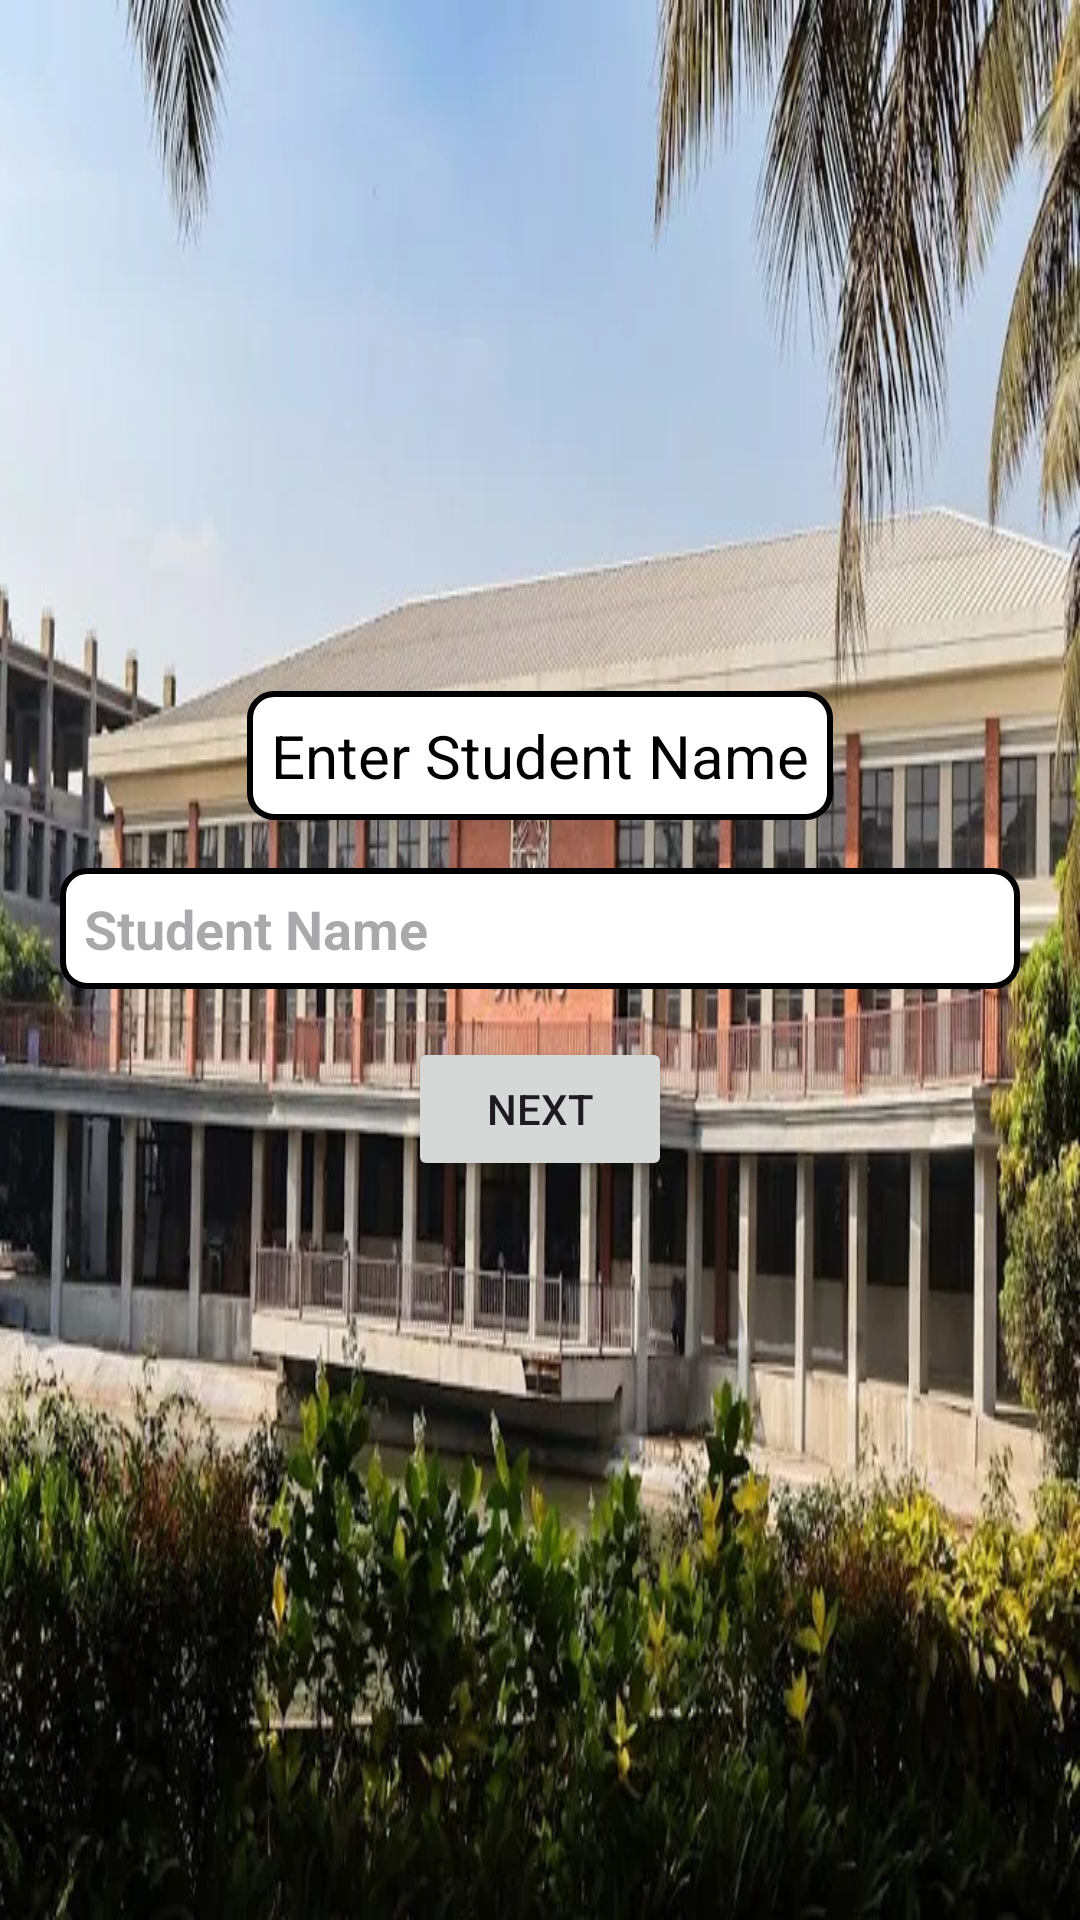

Produce the Android XML layout that renders to this screen, including the resource entries it uses.
<!-- AndroidManifest.xml: application theme Theme.StudentCourseMarksApp -->
<!-- res/layout/activity_main.xml -->
<?xml version="1.0" encoding="utf-8"?>
<LinearLayout
    xmlns:android="http://schemas.android.com/apk/res/android"
    android:layout_width="match_parent"
    android:layout_height="match_parent"
    android:gravity="center"
    android:orientation="vertical"
    android:padding="20dp"
    android:background="@drawable/dyp">

    <TextView
        android:layout_width="wrap_content"
        android:layout_height="wrap_content"
        android:background="@drawable/edittext_box"
        android:text="Enter Student Name"
        android:textColor="@android:color/black"
        android:textSize="20sp"
        android:layout_marginBottom="16dp"/>


    <EditText
        android:id="@+id/etName"
        android:hint="Student Name"
        android:layout_width="match_parent"
        android:layout_height="wrap_content"
        android:textColor="@android:color/black"
        android:textStyle="bold"
        android:background="@drawable/edittext_box"
        android:layout_marginBottom="16dp"/>

    <Button
        android:id="@+id/btnNext"
        android:text="Next"
        android:layout_width="wrap_content"
        android:layout_height="wrap_content"
        android:layout_marginBottom="16dp"/>
</LinearLayout>
<!-- resources referenced by this layout -->
<resources>
  <!-- drawable dyp: png bitmap (drawable, 81470 bytes) -->
  <!-- drawable edittext_box (drawable) -->
  <?xml version="1.0" encoding="utf-8"?>
  
      <shape xmlns:android="http://schemas.android.com/apk/res/android"
          android:shape="rectangle">
          <solid android:color="@android:color/white"/> 
          <stroke android:width="2dp" android:color="@android:color/black"/> 
          <corners android:radius="8dp"/> 
          <padding android:left="8dp" android:top="8dp"
              android:right="8dp" android:bottom="8dp"/>
      </shape>
  <style name="Theme.StudentCourseMarksApp" parent="Base.Theme.StudentCourseMarksApp" />
  <style name="Base.Theme.StudentCourseMarksApp" parent="Theme.Material3.DayNight.NoActionBar">
          
          
      </style>
</resources>
